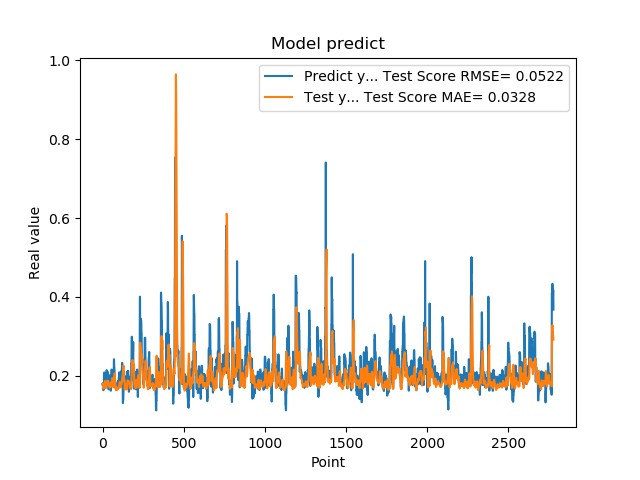

Data behind this chart, as committed beside it:
1.779100298881530762e-01, 1.797482212368285981e-01
1.779100298881530762e-01, 1.788676267107788542e-01
1.810636967420578003e-01, 1.760416004832078829e-01
1.810636967420578003e-01, 1.733648710225914602e-01
1.680064052343368530e-01, 1.699611601759723201e-01
1.635809391736984530e-01, 1.678373952755876641e-01
1.635809391736984530e-01, 1.707355280721359891e-01
1.706920862197875977e-01, 1.727356090546246781e-01
1.706920862197875977e-01, 1.714577298024866636e-01
1.916799396276473999e-01, 1.708795642090256139e-01
2.085516005754470825e-01, 1.724734571551675422e-01
2.085516005754470825e-01, 1.776215807367827193e-01
2.058236002922058105e-01, 1.806144163318666174e-01
2.058236002922058105e-01, 1.826102502116568882e-01
1.828240007162094116e-01, 1.848561851613877982e-01
1.857409924268722534e-01, 1.872630632200306122e-01
1.857409924268722534e-01, 1.849420041583728913e-01
1.775099337100982666e-01, 1.810479694965907715e-01
1.775099337100982666e-01, 1.775150832758554953e-01
1.752161234617232999e-01, 1.691638624426299309e-01
1.971126049757004062e-01, 1.686522717432131502e-01
1.971126049757004062e-01, 1.709873088243435146e-01
1.845117062330246249e-01, 1.731675484598153014e-01
1.845117062330246249e-01, 1.746297547613133438e-01
1.984785944223403931e-01, 1.749249928338311999e-01
2.143009155988692960e-01, 1.770276832900786468e-01
2.143009155988692960e-01, 1.804730805217678313e-01
1.841159015893935880e-01, 1.831977650426280524e-01
1.841159015893935880e-01, 1.853122234778808164e-01
2.104043960571289062e-01, 1.867655187569395303e-01
2.032361328601836881e-01, 1.877762316703432410e-01
2.032361328601836881e-01, 1.854098700221710472e-01
2.088565975427627841e-01, 1.813414849099877213e-01
2.088565975427627841e-01, 1.836749789021163981e-01
1.960448026657104492e-01, 1.872951420919070076e-01
1.900728046894073209e-01, 1.857407438839772940e-01
1.900728046894073209e-01, 1.850886999953608447e-01
1.658952832221984863e-01, 1.839283234360573061e-01
1.658952832221984863e-01, 1.834403213445750802e-01
1.872539073228836337e-01, 1.788813931268284363e-01
1.852532625198364535e-01, 1.743202399077901366e-01
1.852532625198364535e-01, 1.730352884325613572e-01
1.799222826957702359e-01, 1.714349561207859085e-01
1.799222826957702359e-01, 1.705468556333735730e-01
2.012764066457748136e-01, 1.699960876496354745e-01
1.978618204593658725e-01, 1.727229506325586583e-01
1.978618204593658725e-01, 1.750482165205791696e-01
1.950792670249938965e-01, 1.769411699441118535e-01
1.950792670249938965e-01, 1.781905156215262409e-01
1.711323857307434082e-01, 1.802924809307099585e-01
1.623787879943847379e-01, 1.803203879050198910e-01
1.623787879943847379e-01, 1.817199596454009969e-01
1.677809953689575195e-01, 1.810056956194653899e-01
1.677809953689575195e-01, 1.782638035525634657e-01
2.059821039438247958e-01, 1.730368101941984760e-01
2.158481031656265259e-01, 1.793096345027845873e-01
2.158481031656265259e-01, 1.839010657950349015e-01
2.141157686710357111e-01, 1.868182463446364516e-01
2.141157686710357111e-01, 1.884566680019062190e-01
1.768843084573745450e-01, 1.916296525623055746e-01
1.967563778162002563e-01, 1.941052367954894664e-01
... 2,719 more rows
